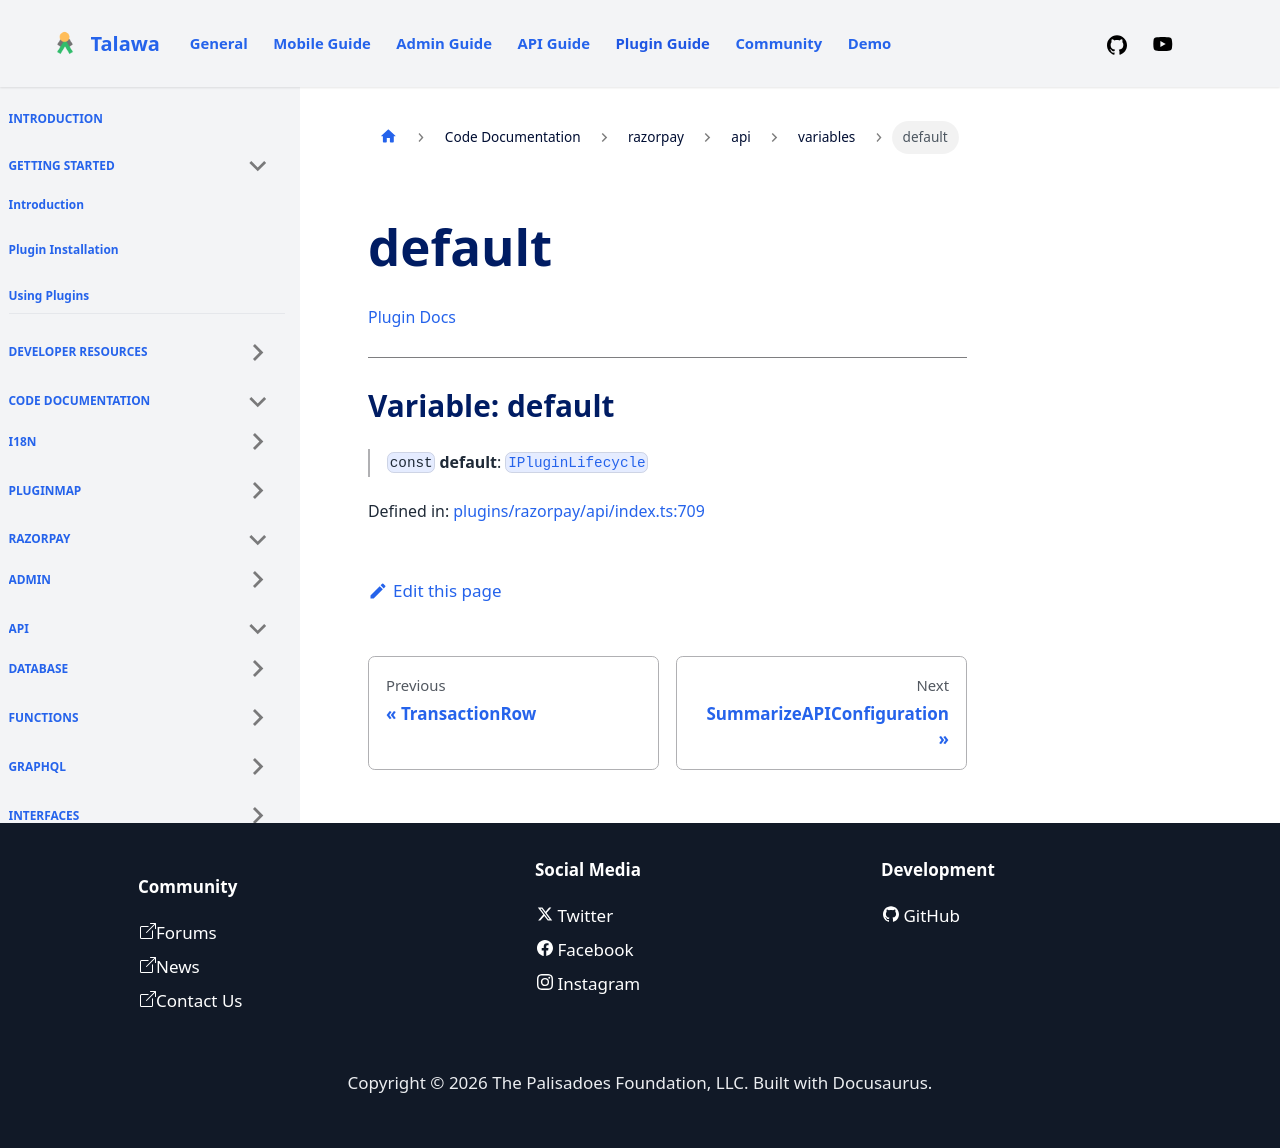

repository: PalisadoesFoundation/talawa-plugin · page: docs/auto-docs/razorpay/api/variables/default/index.html · generator: docusaurus

[Plugin Docs](/)

***

# Variable: default

> `const` **default**: [`IPluginLifecycle`](../../../types/interfaces/IPluginLifecycle.md)

Defined in: [plugins/razorpay/api/index.ts:709](https://github.com/PalisadoesFoundation/talawa-plugin/tree/main/plugins/razorpay/api/index.ts#L709)
